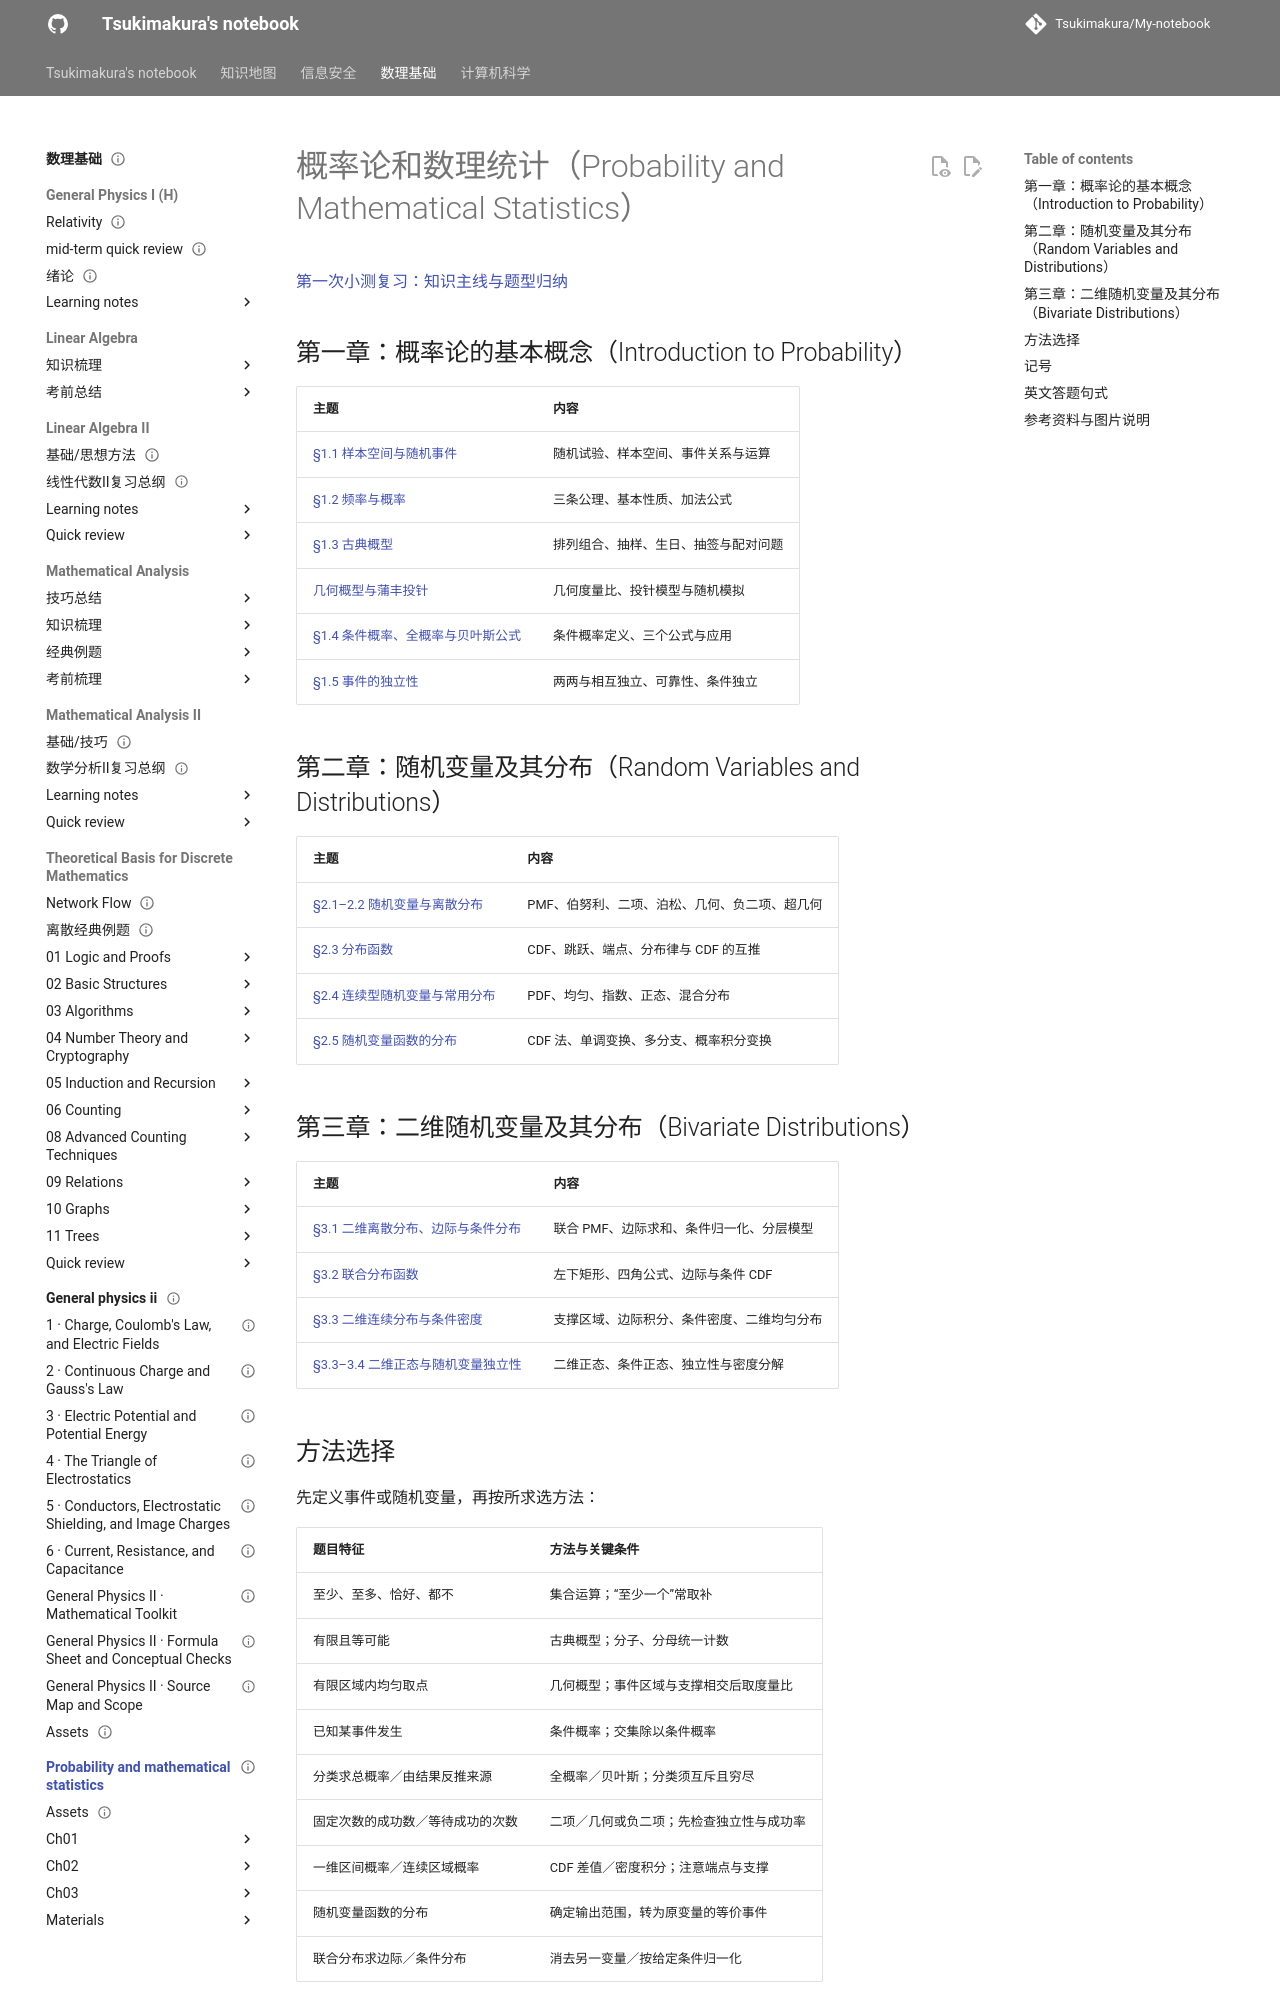

repository: Tsukimakura/My-notebook · page: 数理基础/probability-and-mathematical-statistics/index.html · generator: mkdocs

---
title: "概率论和数理统计（Probability and Mathematical Statistics）"
status: draft
tags: [math-physics, probability, statistics, course]
created: 2026-10-06
updated: 2026-10-06
sources:
  - "黄炜：《概率论和数理统计》，2026–2027 秋冬，PS ch1-2026.pdf"
  - "课堂识别：course_87789_sub_1968593/course_content.md"
  - "课堂识别：course_87789_sub_1973627/course_content.md 及同目录课堂截图"
  - "原始课件：概率论与数理统计(浙大高教版)pdf-2023/第1章  概率论的基本概念.pdf"
---

# 概率论和数理统计（Probability and Mathematical Statistics）

## 第一章：概率论的基本概念（Introduction to Probability）

| 主题 | 内容 |
| --- | --- |
| [§1.1 样本空间与随机事件](ch01/01-sample-space-and-events.md) | 随机试验、样本空间、事件关系与运算 |
| [§1.2 频率与概率](ch01/02-frequency-and-probability.md) | 三条公理、基本性质、加法公式 |
| [§1.3 古典概型](ch01/03-classical-probability.md) | 排列组合、抽样、生日、抽签与配对问题 |
| [几何概型与蒲丰投针](ch01/04-geometric-probability.md) | 几何度量比、投针模型与随机模拟 |
| [§1.4 条件概率、全概率与贝叶斯公式](ch01/05-conditional-probability.md) | 条件概率定义、三个公式与应用 |
